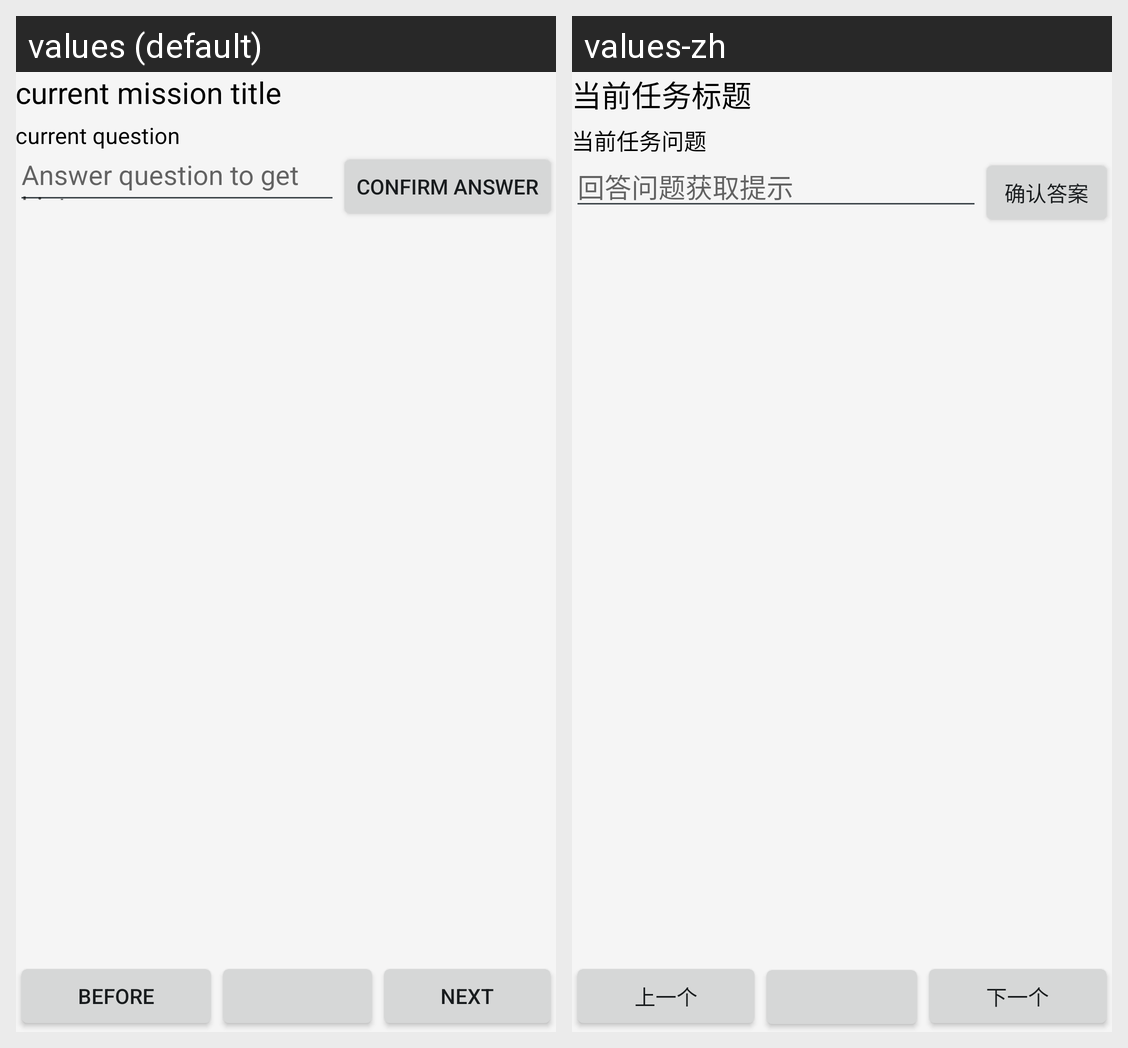

The Android screen above is rendered under two locales of the same app. Produce the string resources it draws, with the default and per-locale values.
Android screen res/layout/activity_mission.xml rendered under 2 locales, left to right: values (default), values-zh. Device: Nexus 5 (rendered at 1080×1920; each locale shown at half size, 540×960, under a caption strip naming it); theme CustomTheme.
Strings drawn on this screen, with the default value and each locale's value (text and hints the layout hard-codes, and strings that could not be matched under every locale, appear in the picture but are not listed):

current_mission_title
  values: current mission title
  values-zh: 当前任务标题

current_question
  values: current question
  values-zh: 当前任务问题

answer_question
  values: Answer question to get hint
  values-zh: 回答问题获取提示

confirm_answer
  values: confirm answer
  values-zh: 确认答案

before
  values: before
  values-zh: 上一个

next
  values: next
  values-zh: 下一个
